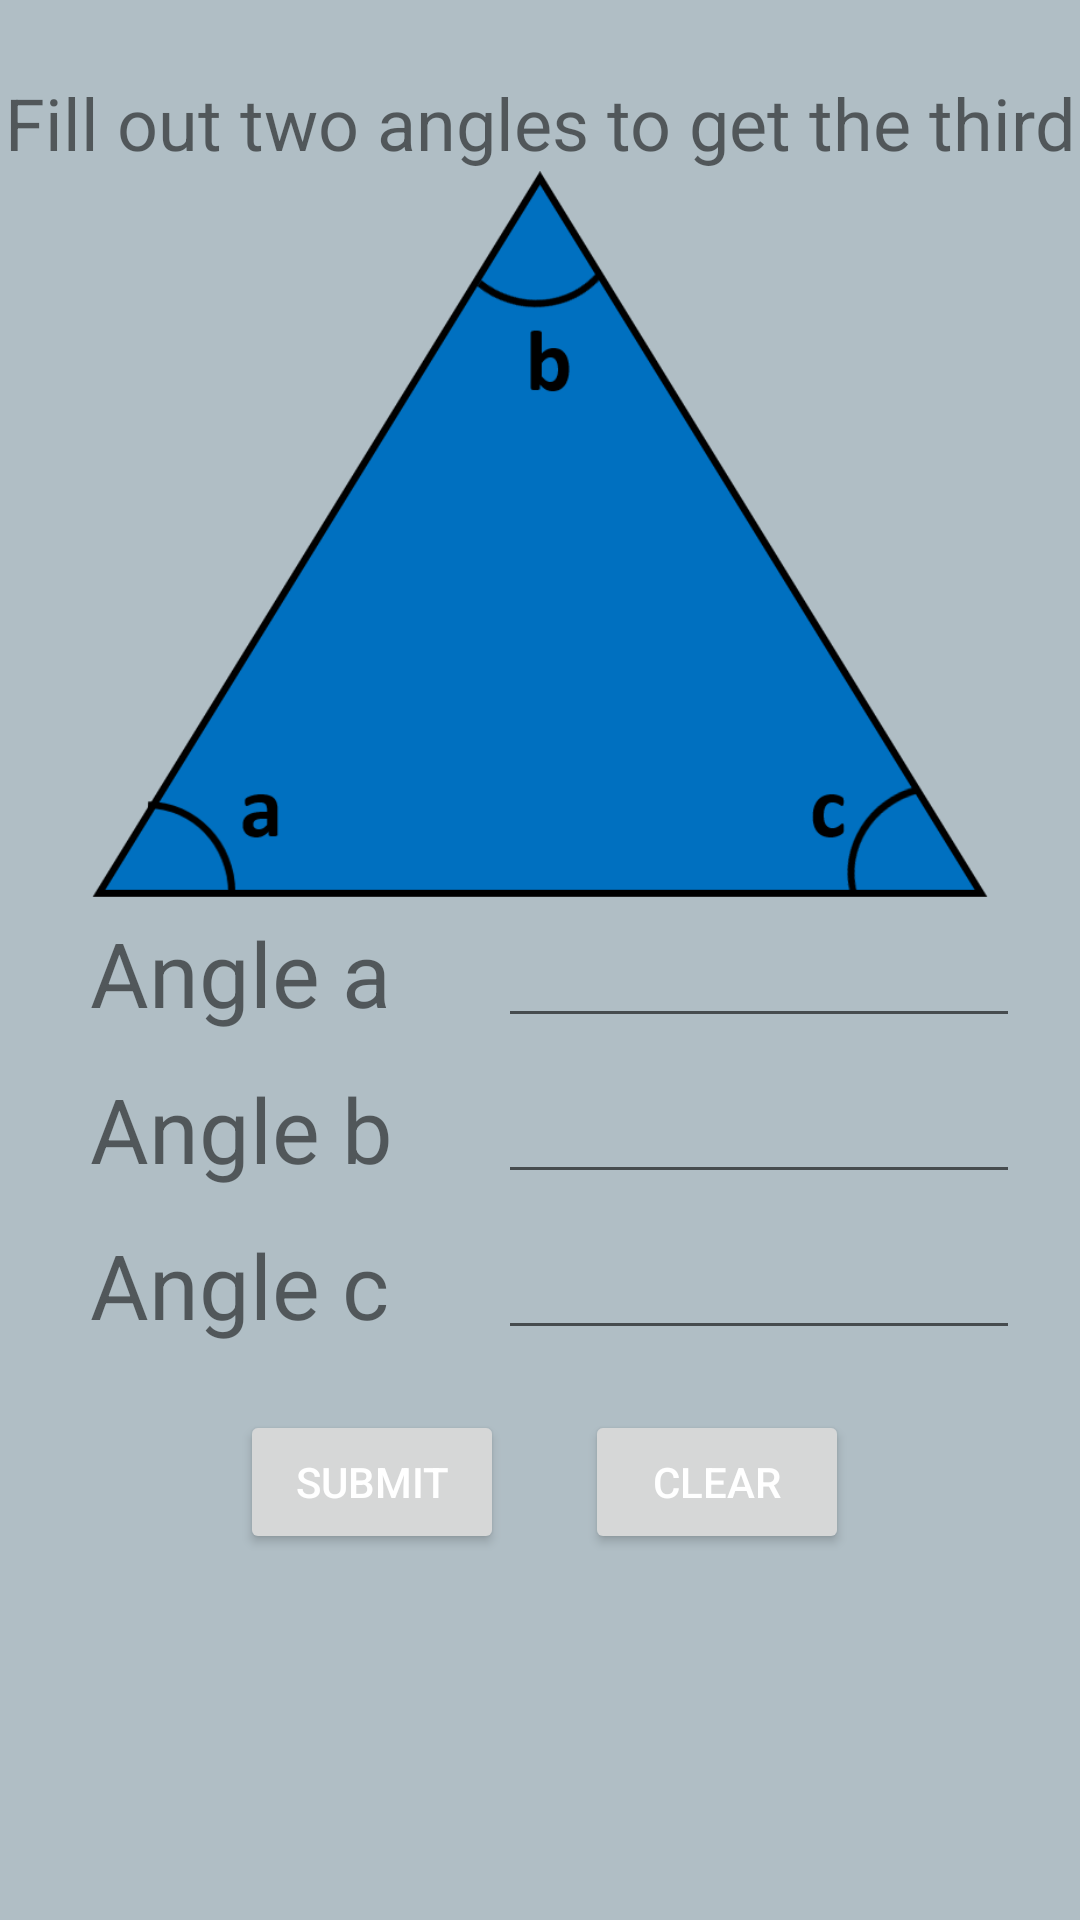

Android layout source for this screen:
<!-- AndroidManifest.xml: application theme AppTheme -->
<!-- res/layout/activity_angle.xml -->
<?xml version="1.0" encoding="utf-8"?>
<androidx.constraintlayout.widget.ConstraintLayout xmlns:android="http://schemas.android.com/apk/res/android"
    xmlns:app="http://schemas.android.com/apk/res-auto"
    xmlns:tools="http://schemas.android.com/tools"
    android:layout_width="match_parent"
    android:layout_height="match_parent"
    android:scrollbarDefaultDelayBeforeFade="400"
    android:scrollbarFadeDuration="250"
    tools:context=".Angles">


    <TextView
        android:id="@+id/textView8"
        android:layout_width="116dp"
        android:layout_height="42dp"
        android:layout_marginStart="30dp"
        android:layout_marginLeft="30dp"
        android:layout_marginTop="10dp"
        android:text="Angle c"
        android:textSize="30sp"
        app:layout_constraintStart_toStartOf="parent"
        app:layout_constraintTop_toBottomOf="@+id/textView6" />

    <EditText
        android:id="@+id/AngleA"
        android:layout_width="0dp"
        android:layout_height="42dp"
        android:layout_marginStart="20dp"
        android:layout_marginLeft="20dp"
        android:layout_marginEnd="20dp"
        android:layout_marginRight="20dp"
        android:ems="10"
        android:inputType="number"
        app:layout_constraintEnd_toEndOf="parent"
        app:layout_constraintStart_toEndOf="@+id/textView5"
        app:layout_constraintTop_toBottomOf="@+id/imageView" />

    <TextView
        android:id="@+id/textView2"
        android:layout_width="wrap_content"
        android:layout_height="wrap_content"
        android:layout_marginTop="20dp"
        android:text="Fill out two angles to get the third"
        android:textSize="24sp"
        app:layout_constraintBottom_toBottomOf="parent"
        app:layout_constraintEnd_toEndOf="parent"
        app:layout_constraintStart_toStartOf="parent"
        app:layout_constraintTop_toTopOf="parent"
        app:layout_constraintVertical_bias="0.008" />

    <TextView
        android:id="@+id/textView5"
        android:layout_width="116dp"
        android:layout_height="42dp"
        android:layout_marginStart="30dp"
        android:layout_marginLeft="30dp"
        android:text="Angle a "
        android:textSize="30sp"
        app:layout_constraintStart_toStartOf="parent"
        app:layout_constraintTop_toBottomOf="@+id/imageView" />

    <TextView
        android:id="@+id/textView6"
        android:layout_width="116dp"
        android:layout_height="42dp"
        android:layout_marginStart="30dp"
        android:layout_marginLeft="30dp"
        android:layout_marginTop="10dp"
        android:text="Angle b"
        android:textSize="30sp"
        app:layout_constraintStart_toStartOf="parent"
        app:layout_constraintTop_toBottomOf="@+id/textView5" />

    <EditText
        android:id="@+id/AngleB"
        android:layout_width="0dp"
        android:layout_height="42dp"
        android:layout_marginStart="20dp"
        android:layout_marginLeft="20dp"
        android:layout_marginTop="10dp"
        android:layout_marginEnd="20dp"
        android:layout_marginRight="20dp"
        android:ems="10"
        android:inputType="number"
        app:layout_constraintEnd_toEndOf="parent"
        app:layout_constraintHorizontal_bias="0.666"
        app:layout_constraintStart_toEndOf="@+id/textView6"
        app:layout_constraintTop_toBottomOf="@+id/AngleA" />

    <Button
        android:id="@+id/answer_button"
        android:layout_width="wrap_content"
        android:layout_height="wrap_content"
        android:layout_marginStart="80dp"
        android:layout_marginLeft="80dp"
        android:layout_marginTop="20dp"
        android:text="Submit"
        app:layout_constraintStart_toStartOf="parent"
        app:layout_constraintTop_toBottomOf="@+id/AngleC" />

    <EditText
        android:id="@+id/AngleC"
        android:layout_width="0dp"
        android:layout_height="42dp"
        android:layout_marginStart="20dp"
        android:layout_marginLeft="20dp"
        android:layout_marginTop="10dp"
        android:layout_marginEnd="20dp"
        android:layout_marginRight="20dp"
        android:ems="10"
        android:inputType="number"
        app:layout_constraintEnd_toEndOf="parent"
        app:layout_constraintStart_toEndOf="@+id/textView8"
        app:layout_constraintTop_toBottomOf="@+id/AngleB" />

    <Button
        android:id="@+id/clearBut"
        android:layout_width="wrap_content"
        android:layout_height="wrap_content"
        android:layout_marginTop="20dp"
        android:layout_marginEnd="50dp"
        android:layout_marginRight="50dp"
        android:text="CLEAR"
        app:layout_constraintEnd_toEndOf="parent"
        app:layout_constraintStart_toEndOf="@+id/answer_button"
        app:layout_constraintTop_toBottomOf="@+id/AngleC" />

    <ImageView
        android:id="@+id/imageView"
        android:layout_width="0dp"
        android:layout_height="247dp"
        android:layout_marginStart="10dp"
        android:layout_marginLeft="10dp"
        android:layout_marginEnd="10dp"
        android:layout_marginRight="10dp"
        app:layout_constraintEnd_toEndOf="parent"
        app:layout_constraintStart_toStartOf="parent"
        app:layout_constraintTop_toBottomOf="@+id/textView2"
        app:srcCompat="@drawable/tri_ang" />


</androidx.constraintlayout.widget.ConstraintLayout>
<!-- resources referenced by this layout -->
<resources>
  <!-- drawable tri_ang: png bitmap (drawable, 22852 bytes) -->
  <style name="AppTheme" parent="Theme.AppCompat.Light.DarkActionBar">
          
          <item name="colorPrimary">@color/colorPrimary</item>
          <item name="colorPrimaryDark">@color/colorPrimaryDark</item>
          <item name="colorAccent">@color/colorAccent</item>
          <item name="android:windowBackground">@color/windowBackground</item>
          <item name="android:textColorPrimary">@color/textColorPrimary</item>
      </style>
  <color name="colorPrimary">#263238</color>
  <color name="colorPrimaryDark">#000000</color>
  <color name="colorAccent">#607D8B</color>
  <color name="windowBackground">#B0BEC5</color>
  <color name="textColorPrimary">#FFFFFF</color>
</resources>
